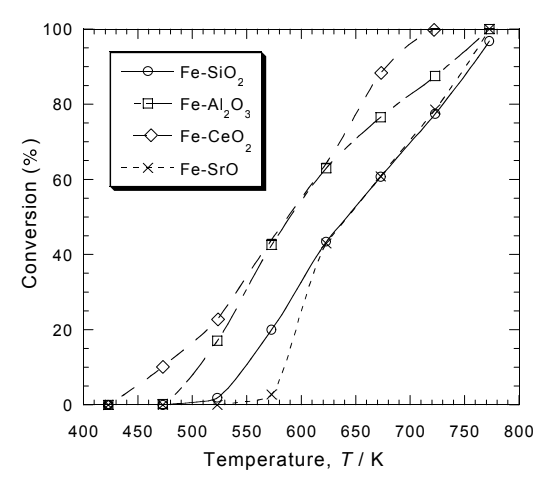

The data file committed next to this chart (first rows):
Fe-SiO2, , Fe_Al2O3, , Fe-CeO2, , Fe-SrO, 
X, Y, X, Y, X, Y, X, Y
422.5, -0.1873, 423.2, -0.1873, 472.8, 0, 472.8, 0
473.4, 0.1873, 473.4, 10.11, 523, 17.04, 523.7, -0.1873
522.4, 1.873, 523, 22.66, 572.6, 42.88, 572.6, 2.809
572, 20.04, 573.3, 42.7, 622.9, 62.92, 622.9, 42.88
622.2, 43.45, 622.9, 62.92, 672.5, 76.78, 672.5, 60.67
672.5, 60.67, 672.5, 88.2, 722.1, 87.83, 722.1, 78.65
722.7, 77.53, 722.1, 100, 772.9, 100.2, 772.3, 100.2
772.3, 97, , , , , , 
